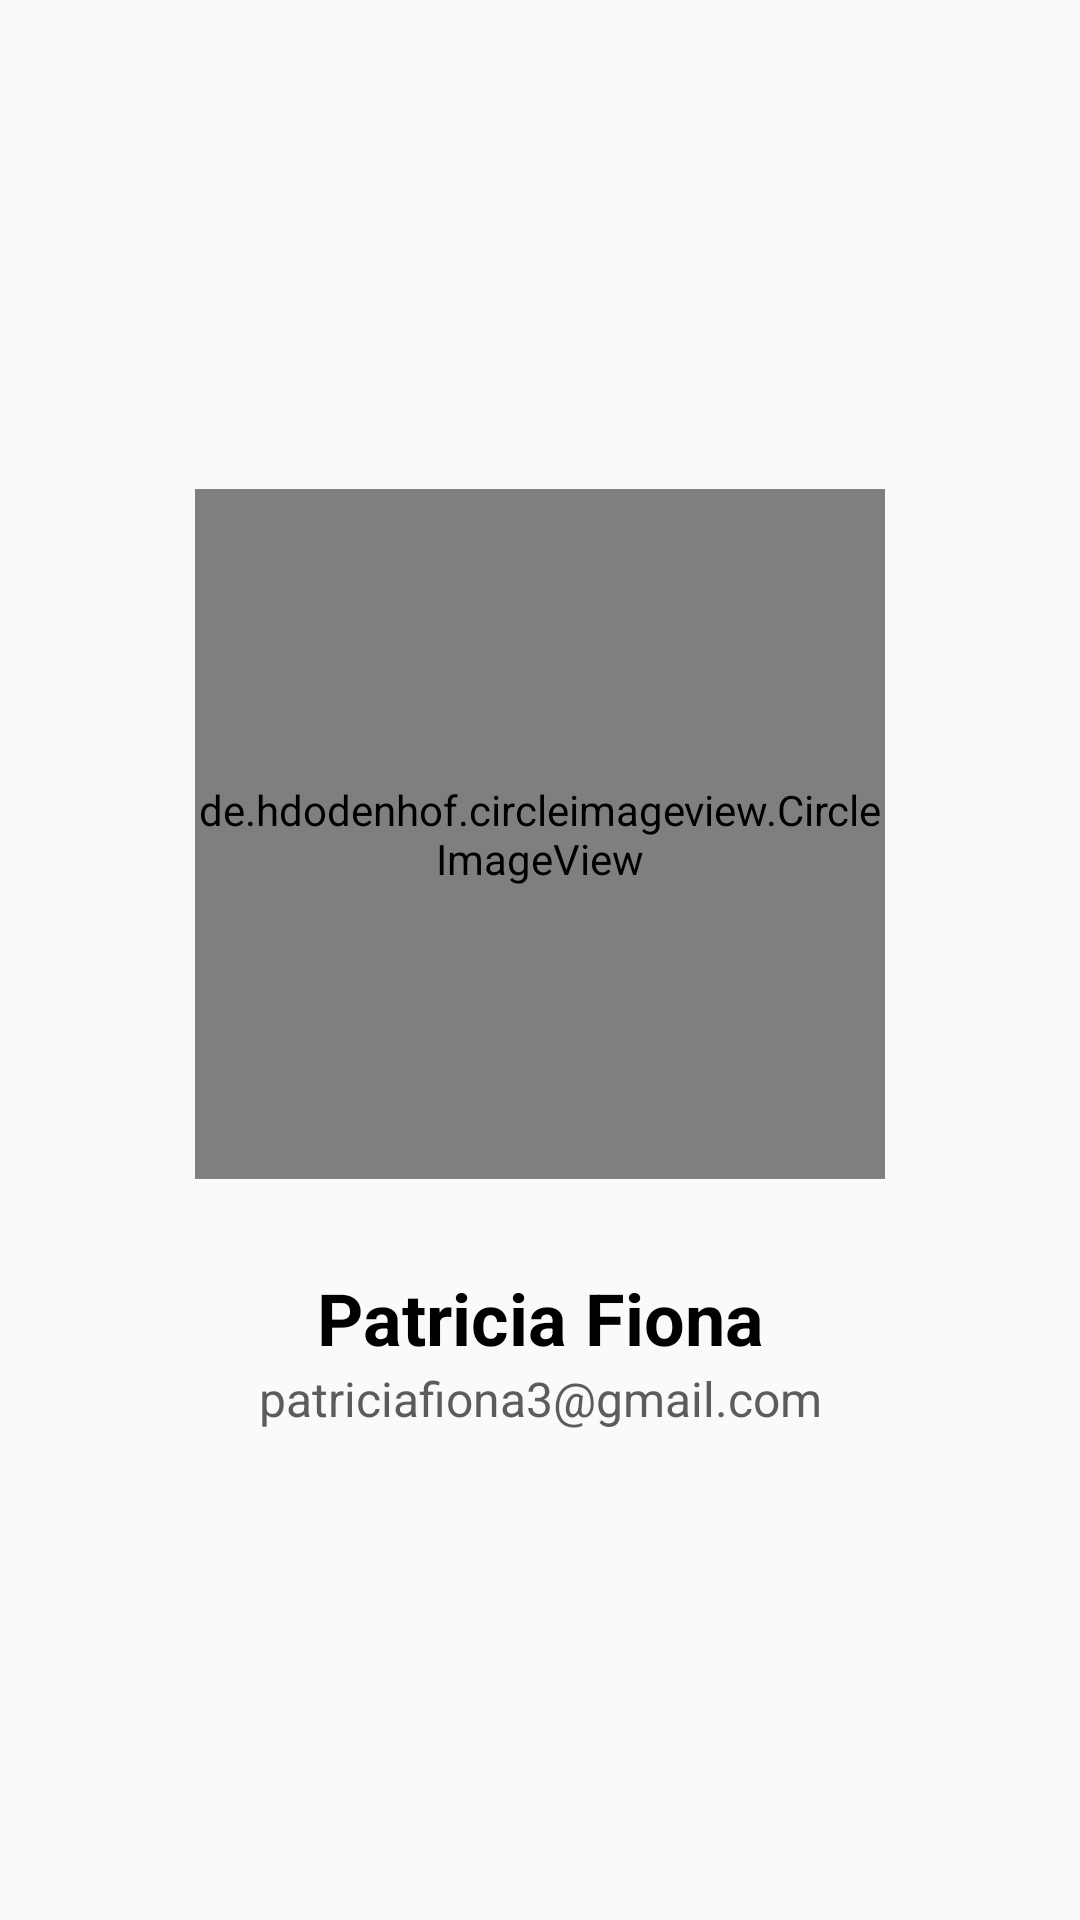

Here is an Android app screen rendered from its layout file. Give the layout XML and the strings, colors and styles it references.
<!-- AndroidManifest.xml: application theme AppTheme -->
<!-- res/layout/activity_about.xml -->
<?xml version="1.0" encoding="utf-8"?>
<LinearLayout xmlns:android="http://schemas.android.com/apk/res/android"
    xmlns:app="http://schemas.android.com/apk/res-auto"
    xmlns:tools="http://schemas.android.com/tools"
    android:layout_width="match_parent"
    android:layout_height="match_parent"
    android:gravity="center"
    android:orientation="vertical"
    android:padding="20dp"
    tools:context=".Activities.AboutActivity">

    <de.hdodenhof.circleimageview.CircleImageView
        android:id="@+id/img_item_photo"
        android:layout_width="230dp"
        android:layout_height="230dp"
        tools:src="@drawable/photo" />

    <TextView
        android:layout_width="match_parent"
        android:layout_height="wrap_content"
        android:gravity="center"
        android:layout_marginTop="30dp"
        android:text="@string/nama_pembuat"
        android:textSize="24dp"
        android:textStyle="bold"
        android:textColor="@color/colorBlack"/>

    <TextView
        android:layout_width="match_parent"
        android:layout_height="wrap_content"
        android:gravity="center"
        android:text="patriciafiona3@gmail.com"
        android:textSize="16dp"
        android:textColor="@color/colorMenuGray"/>

</LinearLayout>
<!-- resources referenced by this layout -->
<resources>
  <color name="colorBlack">#000</color>
  <color name="colorMenuGray">#5C5C5C</color>
  <string name="nama_pembuat">Patricia Fiona</string>
  <style name="AppTheme" parent="Theme.AppCompat.Light.NoActionBar">
          
          <item name="colorPrimary">@color/colorPrimary</item>
          <item name="colorPrimaryDark">@color/colorBlueWelcome</item>
          <item name="colorAccent">@color/colorSkyBlue</item>
      </style>
  <color name="colorPrimary">#008577</color>
  <color name="colorBlueWelcome">#00c2e8</color>
  <color name="colorSkyBlue">#3498db </color>
</resources>
